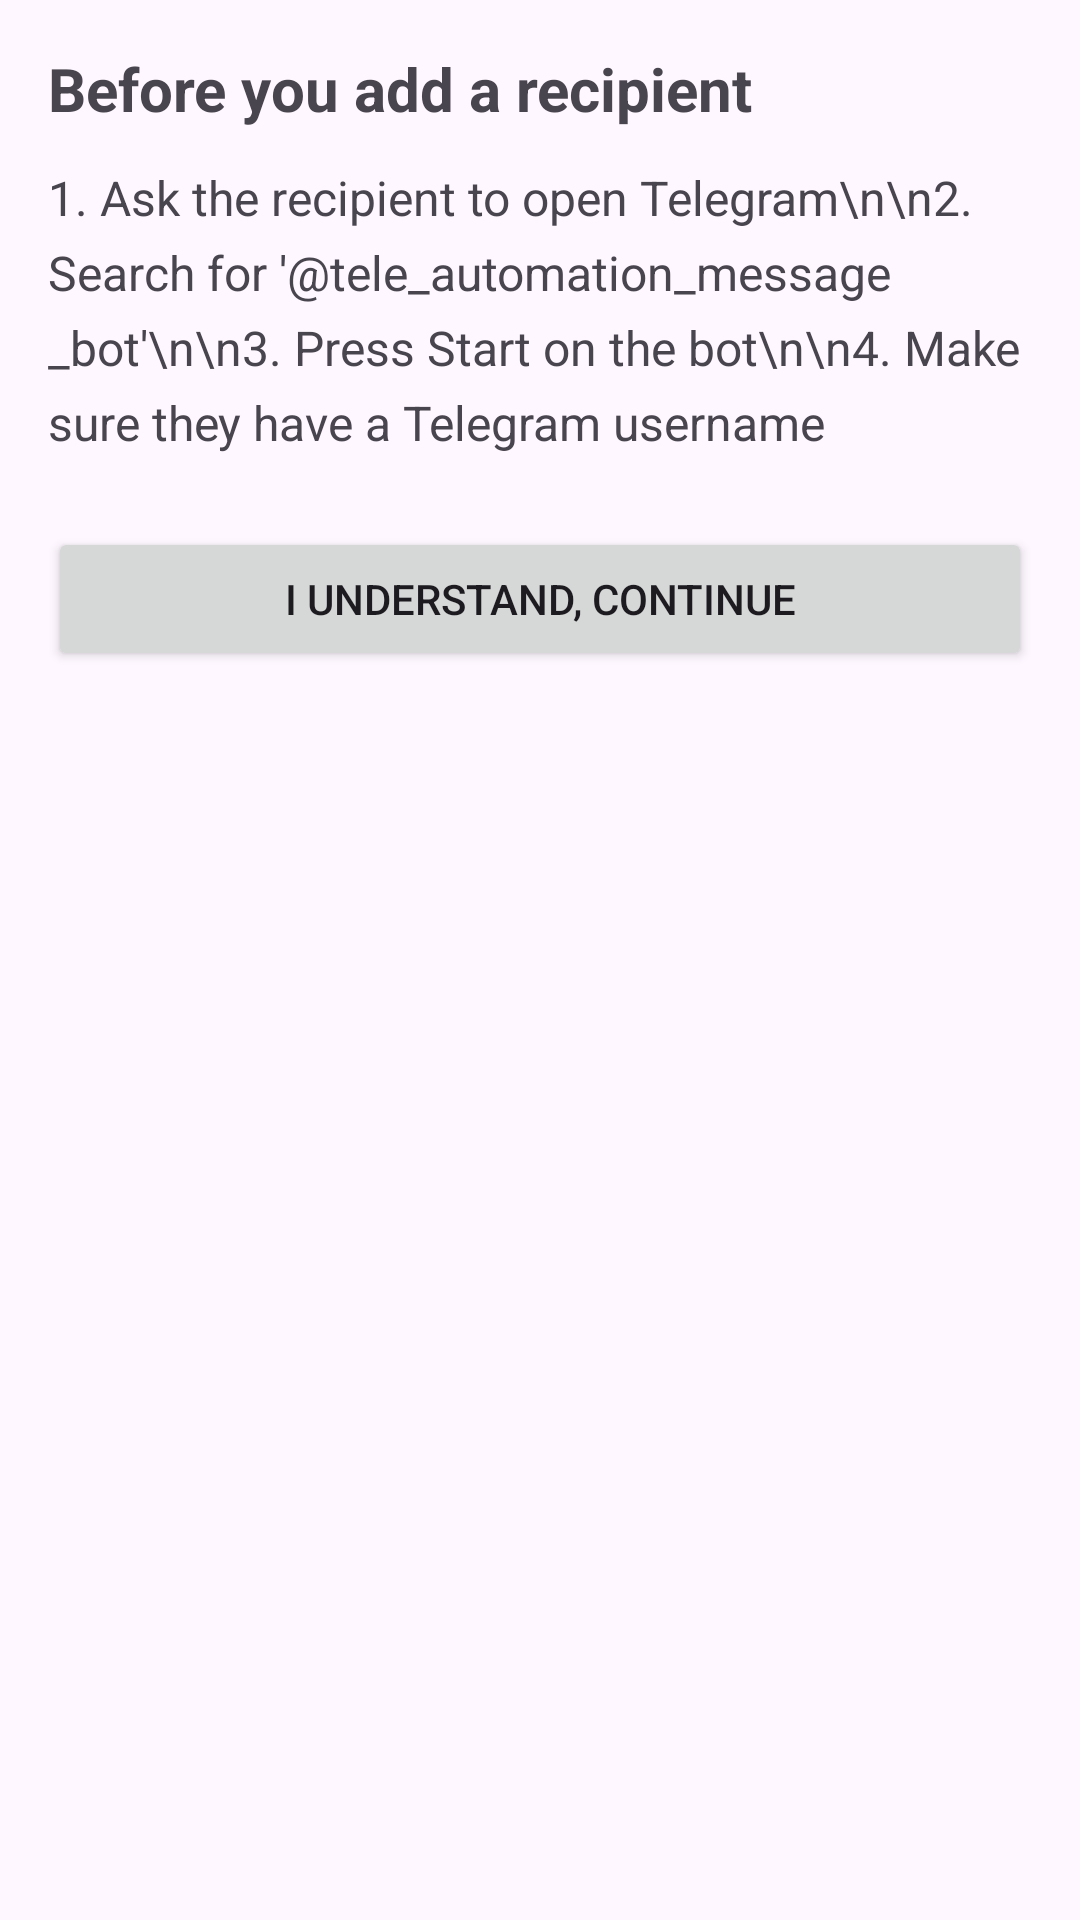

Reconstruct the res/layout file that produces this screen, plus the resources it refers to.
<!-- AndroidManifest.xml: application theme Theme.Automation -->
<!-- res/layout/activity_instructions.xml -->
<?xml version="1.0" encoding="utf-8"?>
<LinearLayout
    xmlns:android="http://schemas.android.com/apk/res/android"
    android:orientation="vertical"
    android:layout_width="match_parent"
    android:layout_height="match_parent"
    android:padding="16dp">

    <TextView
        android:layout_width="match_parent"
        android:layout_height="wrap_content"
        android:text="Before you add a recipient"
        android:textSize="20sp"
        android:textStyle="bold"
        android:paddingBottom="12dp"/>

    <TextView
        android:layout_width="match_parent"
        android:layout_height="wrap_content"
        android:text="1. Ask the recipient to open Telegram\n\n2. Search for '@tele_automation_message_bot'\n\n3. Press Start on the bot\n\n4. Make sure they have a Telegram username"
        android:textSize="16sp"
        android:lineSpacingExtra="6dp"
        android:paddingBottom="24dp"/>

    <Button
        android:id="@+id/btnContinue"
        android:layout_width="match_parent"
        android:layout_height="wrap_content"
        android:text="I Understand, Continue"/>

</LinearLayout>
<!-- resources referenced by this layout -->
<resources>
  <style name="Theme.Automation" parent="Theme.Material3.DayNight.NoActionBar">
          
          <item name="android:windowDrawsSystemBarBackgrounds">false</item>
          <item name="android:statusBarColor">@android:color/black</item>
          <item name="android:navigationBarColor">@android:color/black</item>
      </style>
</resources>
